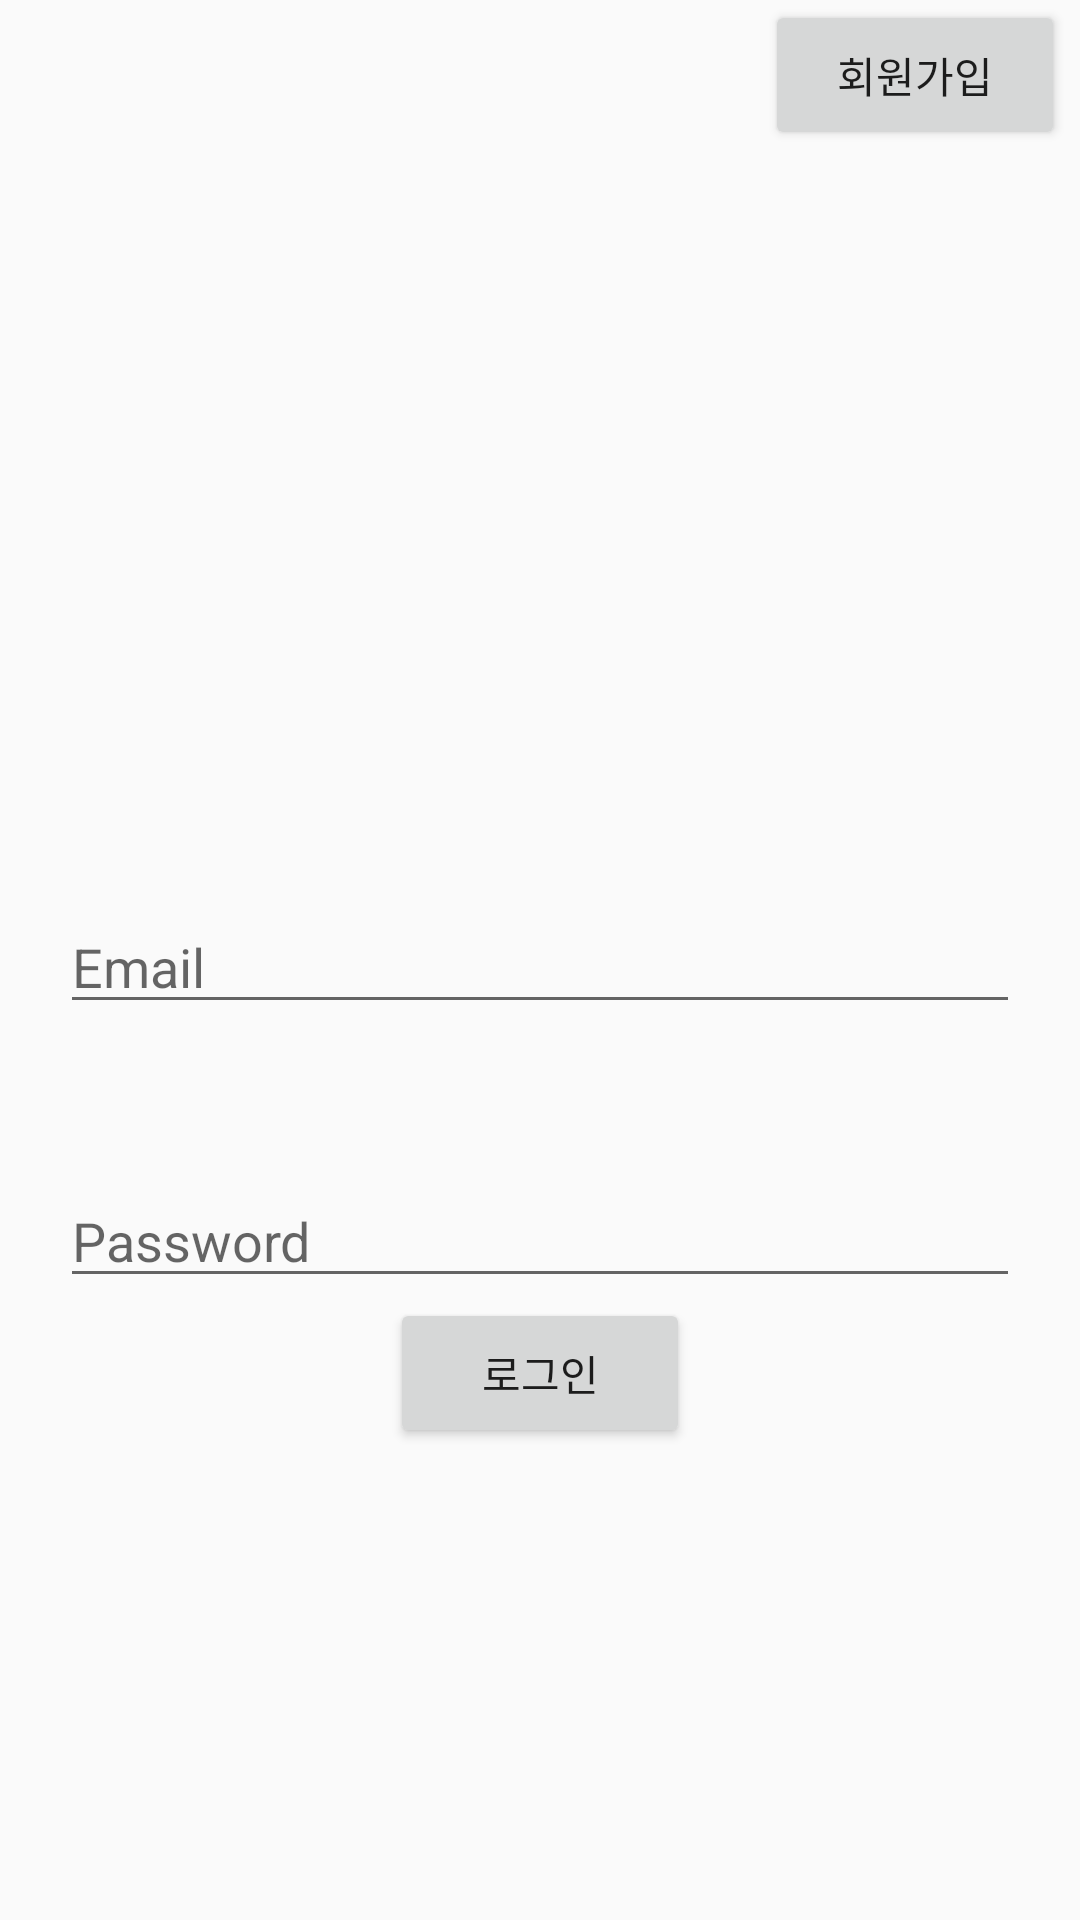

Reconstruct the res/layout file that produces this screen, plus the resources it refers to.
<!-- AndroidManifest.xml: application theme Theme.Gogo -->
<!-- res/layout/activity_login.xml -->
<?xml version="1.0" encoding="utf-8"?>
<LinearLayout xmlns:android="http://schemas.android.com/apk/res/android"
    xmlns:app="http://schemas.android.com/apk/res-auto"
    xmlns:tools="http://schemas.android.com/tools"
    android:layout_width="match_parent"
    android:layout_height="match_parent"
    tools:context=".LoginActivity">

    <LinearLayout
        android:id="@+id/login_layout"
        android:layout_width="match_parent"
        android:layout_height="match_parent"
        android:layout_gravity="center"
        android:orientation="vertical"
        android:layout_marginTop="0dp"
        app:layout_constraintBottom_toBottomOf="parent"
        app:layout_constraintEnd_toEndOf="parent"
        app:layout_constraintStart_toStartOf="parent"
        app:layout_constraintTop_toTopOf="parent">
        <Button
            android:id="@+id/reg_btn"
            android:layout_width="100dp"
            android:layout_height="50dp"
            android:layout_gravity="end|right"
            android:layout_marginLeft="100dp"
            android:layout_marginRight="5dp"
            android:text="회원가입" />
        <LinearLayout
            style="@style/Widget.MaterialComponents.TextInputLayout.OutlinedBox"
            android:layout_width="match_parent"
            android:layout_height="wrap_content"
            android:layout_marginLeft="20dp"
            android:layout_marginTop="250dp"
            android:layout_marginRight="20dp">

            <EditText
                android:id="@+id/email_edt"
                android:layout_width="match_parent"
                android:layout_height="wrap_content"
                android:hint="Email"
                tools:ignore="TouchTargetSizeCheck" />
        </LinearLayout>

        <LinearLayout
            style="@style/Widget.MaterialComponents.TextInputLayout.OutlinedBox"
            android:layout_width="match_parent"
            android:layout_height="wrap_content"
            android:layout_marginLeft="20dp"
            android:layout_marginTop="50dp"
            android:layout_marginRight="20dp">

            <EditText
                android:id="@+id/password_edt"
                android:layout_width="match_parent"
                android:layout_height="wrap_content"
                android:hint="Password"
                android:inputType="textPassword"
                tools:ignore="TouchTargetSizeCheck" />
        </LinearLayout>

            <Button
                android:id="@+id/email_login_btn"
                android:layout_width="100dp"
                android:layout_height="50dp"
                android:layout_gravity="center"
                android:text="로그인" />

        </LinearLayout>
    </LinearLayout>
<!-- resources referenced by this layout -->
<resources>
  <style name="Theme.Gogo" parent="Theme.AppCompat.Light.NoActionBar" />
</resources>
